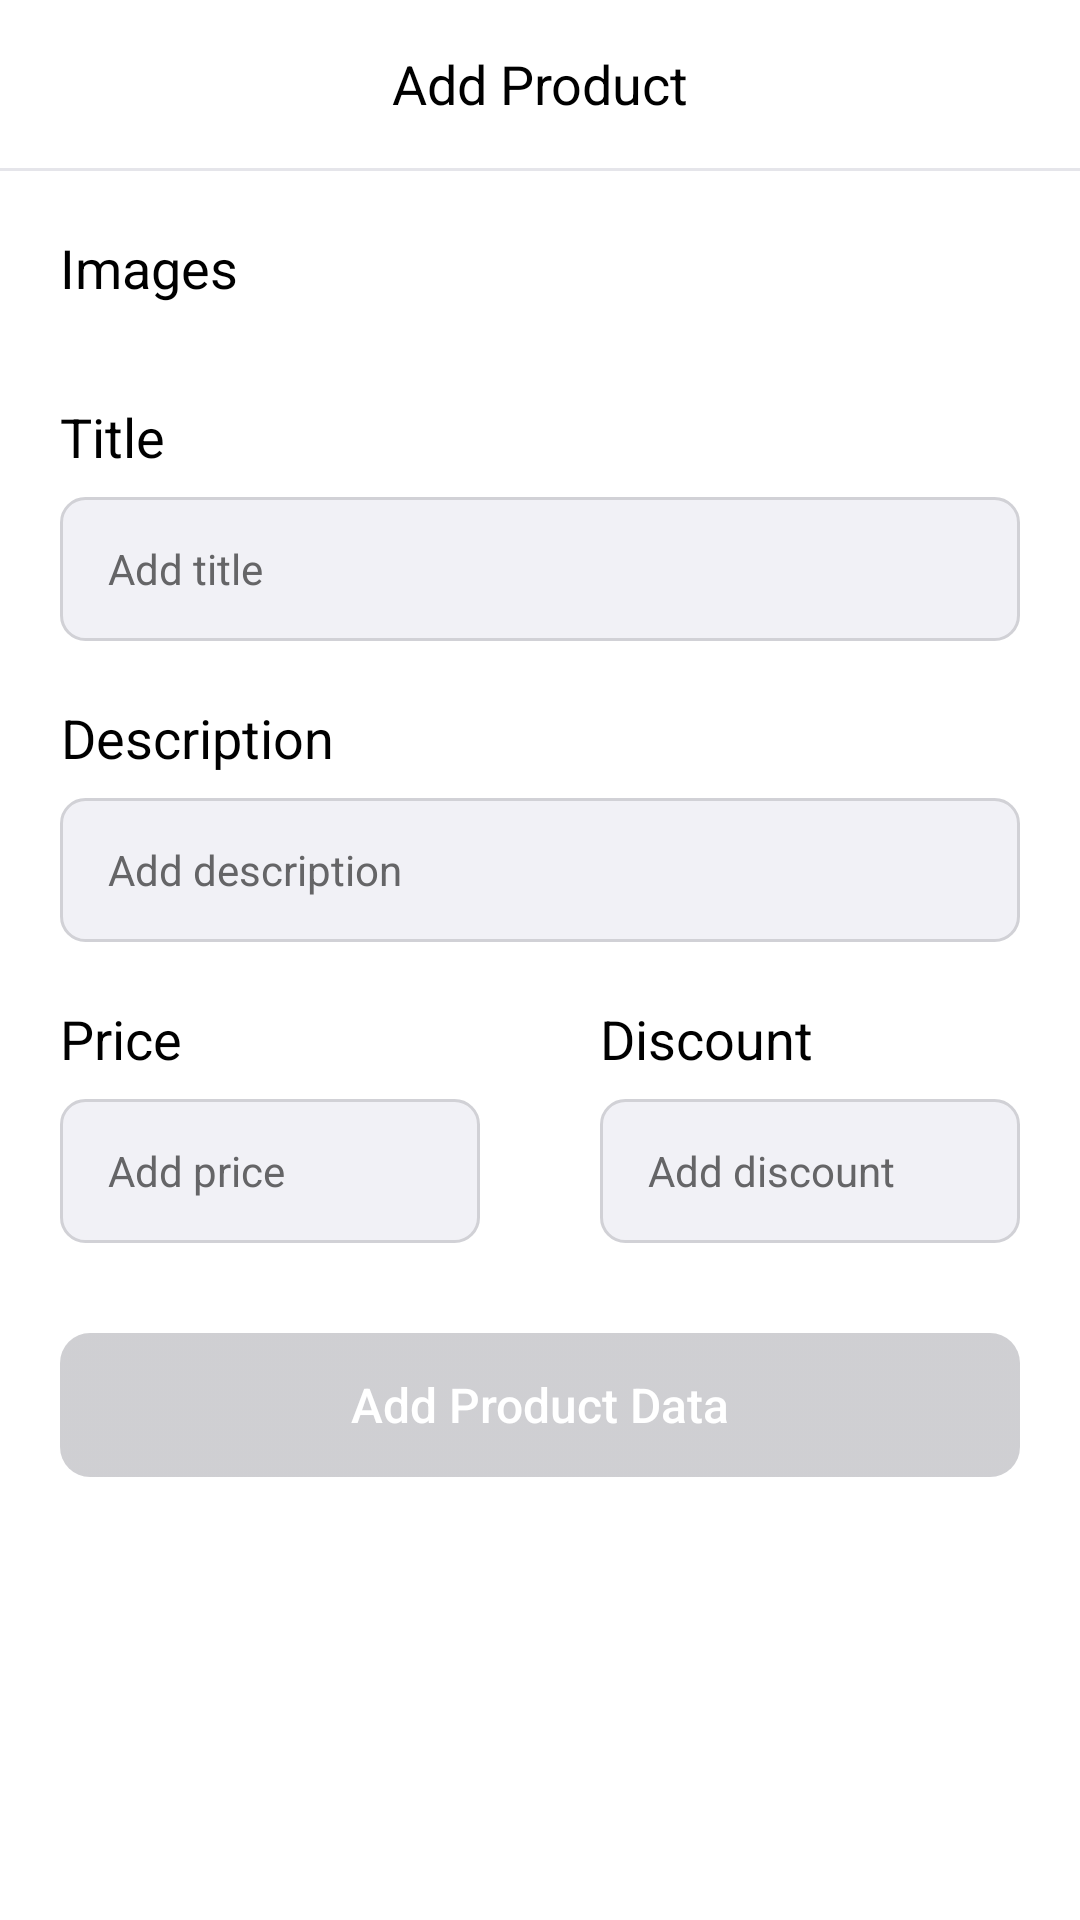

Produce the Android XML layout that renders to this screen, including the resource entries it uses.
<!-- AndroidManifest.xml: application theme Theme.Products -->
<!-- res/layout/fragment_add_product.xml -->
<?xml version="1.0" encoding="utf-8"?>
<androidx.constraintlayout.widget.ConstraintLayout
    xmlns:android="http://schemas.android.com/apk/res/android"
    xmlns:tools="http://schemas.android.com/tools"
    android:layout_width="match_parent"
    android:layout_height="match_parent"
    xmlns:app="http://schemas.android.com/apk/res-auto"
    tools:context=".ui.product.fragment.AddProductFragment"
    android:background="@color/white">

    <androidx.appcompat.widget.Toolbar
        android:id="@+id/tb_add_product"
        android:layout_width="match_parent"
        android:layout_height="?attr/actionBarSize"
        android:elevation="@dimen/dp_4"
        app:contentInsetLeft="@dimen/dp_0"
        app:contentInsetStart="@dimen/dp_0"
        app:layout_constraintEnd_toEndOf="parent"
        app:layout_constraintStart_toStartOf="parent"
        app:layout_constraintTop_toTopOf="parent">

        <androidx.constraintlayout.widget.ConstraintLayout
            android:layout_width="match_parent"
            android:layout_height="match_parent"
            android:elevation="@dimen/dp_4">

            <androidx.appcompat.widget.AppCompatImageView
                android:id="@+id/iv_back"
                android:layout_width="wrap_content"
                android:layout_height="wrap_content"
                android:layout_marginHorizontal="@dimen/dp_8"
                android:src="@drawable/ic_back"
                android:padding="@dimen/dp_8"
                app:layout_constraintBottom_toBottomOf="parent"
                app:layout_constraintStart_toStartOf="parent"
                app:layout_constraintTop_toTopOf="parent" />

            <androidx.appcompat.widget.AppCompatTextView
                android:id="@+id/tv_toolbar_title"
                android:layout_width="match_parent"
                android:layout_height="match_parent"
                android:gravity="center"
                android:text="@string/add_product"
                android:textColor="@color/black"
                android:textSize="@dimen/sp_18"
                app:layout_constraintBottom_toBottomOf="parent"
                app:layout_constraintStart_toStartOf="parent"
                app:layout_constraintTop_toTopOf="parent" />

        </androidx.constraintlayout.widget.ConstraintLayout>

    </androidx.appcompat.widget.Toolbar>

    <View
        android:id="@+id/view_bottom_line"
        android:layout_width="match_parent"
        android:layout_height="@dimen/dp_1"
        android:background="@color/color_view_line"
        app:layout_constraintTop_toBottomOf="@id/tb_add_product" />

    <androidx.appcompat.widget.AppCompatTextView
        android:id="@+id/tv_images_title"
        android:layout_width="wrap_content"
        android:layout_height="wrap_content"
        android:gravity="center"
        android:text="@string/images"
        android:textColor="@color/black"
        android:textSize="@dimen/sp_18"
        android:layout_margin="@dimen/dp_20"
        app:layout_constraintStart_toStartOf="parent"
        app:layout_constraintTop_toBottomOf="@+id/view_bottom_line" />

    <androidx.appcompat.widget.AppCompatImageView
        android:id="@+id/iv_add_image"
        android:layout_width="wrap_content"
        android:layout_height="wrap_content"
        android:layout_marginTop="@dimen/dp_12"
        android:layout_marginStart="@dimen/dp_20"
        android:src="@drawable/ic_add_photo"
        app:layout_constraintStart_toStartOf="parent"
        app:layout_constraintTop_toBottomOf="@id/tv_images_title" />

    <androidx.recyclerview.widget.RecyclerView
        android:id="@+id/rv_images"
        android:layout_width="@dimen/dp_0"
        android:layout_height="@dimen/dp_70"
        android:layout_marginStart="@dimen/dp_8"
        app:layout_constraintTop_toTopOf="@+id/iv_add_image"
        app:layout_constraintStart_toEndOf="@+id/iv_add_image"
        app:layout_constraintBottom_toBottomOf="@+id/iv_add_image"
        app:layout_constraintEnd_toEndOf="parent"/>

    <androidx.appcompat.widget.AppCompatTextView
        android:id="@+id/tv_title"
        android:layout_width="wrap_content"
        android:layout_height="wrap_content"
        android:gravity="center"
        android:text="@string/title"
        android:textColor="@color/black"
        android:textSize="@dimen/sp_18"
        android:layout_margin="@dimen/dp_20"
        app:layout_constraintStart_toStartOf="parent"
        app:layout_constraintTop_toBottomOf="@+id/iv_add_image" />

    <androidx.appcompat.widget.AppCompatEditText
        android:id="@+id/edt_title"
        style="@style/CustomEditText"
        android:layout_width="@dimen/dp_0"
        android:layout_height="@dimen/dp_48"
        android:layout_marginTop="@dimen/dp_8"
        android:hint="@string/add_title"
        android:paddingHorizontal="@dimen/dp_16"
        android:layout_marginHorizontal="@dimen/dp_20"
        android:paddingVertical="@dimen/dp_12"
        android:imeOptions="actionNext"
        android:inputType="text"
        android:singleLine="true"
        app:layout_constraintStart_toStartOf="parent"
        app:layout_constraintEnd_toEndOf="parent"
        app:layout_constraintTop_toBottomOf="@id/tv_title" />


    <androidx.appcompat.widget.AppCompatTextView
        android:id="@+id/tv_description"
        android:layout_width="wrap_content"
        android:layout_height="wrap_content"
        android:gravity="center"
        android:text="@string/description"
        android:textColor="@color/black"
        android:textSize="@dimen/sp_18"
        android:layout_margin="@dimen/dp_20"
        android:singleLine="true"
        app:layout_constraintStart_toStartOf="parent"
        app:layout_constraintTop_toBottomOf="@+id/edt_title" />

    <androidx.appcompat.widget.AppCompatEditText
        android:id="@+id/edt_description"
        style="@style/CustomEditText"
        android:layout_width="@dimen/dp_0"
        android:layout_height="@dimen/dp_48"
        android:layout_marginTop="@dimen/dp_8"
        android:hint="@string/add_description"
        android:paddingHorizontal="@dimen/dp_16"
        android:layout_marginHorizontal="@dimen/dp_20"
        android:paddingVertical="@dimen/dp_12"
        android:imeOptions="actionNext"
        android:inputType="text"
        app:layout_constraintStart_toStartOf="parent"
        app:layout_constraintEnd_toEndOf="parent"
        app:layout_constraintTop_toBottomOf="@id/tv_description" />

    <androidx.constraintlayout.widget.Guideline
        android:id="@+id/guideline"
        android:layout_width="wrap_content"
        android:layout_height="wrap_content"
        android:orientation="vertical"
        app:layout_constraintGuide_percent="0.5"/>

    <androidx.appcompat.widget.AppCompatTextView
        android:id="@+id/tv_price"
        android:layout_width="wrap_content"
        android:layout_height="wrap_content"
        android:gravity="center"
        android:text="@string/price"
        android:textColor="@color/black"
        android:textSize="@dimen/sp_18"
        android:layout_margin="@dimen/dp_20"
        app:layout_constraintStart_toStartOf="parent"
        app:layout_constraintTop_toBottomOf="@+id/edt_description"/>

    <androidx.appcompat.widget.AppCompatEditText
        android:id="@+id/edt_price"
        style="@style/CustomEditText"
        android:layout_width="@dimen/dp_0"
        android:layout_height="@dimen/dp_48"
        android:layout_marginTop="@dimen/dp_8"
        android:hint="@string/add_price"
        android:paddingHorizontal="@dimen/dp_16"
        android:layout_marginHorizontal="@dimen/dp_20"
        android:paddingVertical="@dimen/dp_12"
        android:imeOptions="actionNext"
        android:inputType="numberDecimal"
        android:singleLine="true"
        android:maxLength="5"
        app:layout_constraintStart_toStartOf="parent"
        app:layout_constraintEnd_toEndOf="@+id/guideline"
        app:layout_constraintTop_toBottomOf="@id/tv_price" />


    <androidx.appcompat.widget.AppCompatTextView
        android:id="@+id/tv_discount"
        android:layout_width="wrap_content"
        android:layout_height="wrap_content"
        android:gravity="center"
        android:text="@string/discount"
        android:textColor="@color/black"
        android:textSize="@dimen/sp_18"
        android:layout_margin="@dimen/dp_20"
        app:layout_constraintStart_toStartOf="@+id/guideline"
        app:layout_constraintTop_toBottomOf="@+id/edt_description"/>

    <androidx.appcompat.widget.AppCompatEditText
        android:id="@+id/edt_discount"
        style="@style/CustomEditText"
        android:layout_width="@dimen/dp_0"
        android:layout_height="@dimen/dp_48"
        android:layout_marginTop="@dimen/dp_8"
        android:hint="@string/add_discount"
        android:paddingHorizontal="@dimen/dp_16"
        android:layout_marginHorizontal="@dimen/dp_20"
        android:paddingVertical="@dimen/dp_12"
        android:imeOptions="actionDone"
        android:inputType="numberDecimal"
        android:singleLine="true"
        android:maxLength="5"
        app:layout_constraintStart_toStartOf="@+id/guideline"
        app:layout_constraintEnd_toEndOf="parent"
        app:layout_constraintTop_toBottomOf="@id/tv_discount" />


    <androidx.appcompat.widget.AppCompatButton
        android:id="@+id/btn_add_product"
        android:layout_width="@dimen/dp_0"
        android:layout_height="@dimen/dp_48"
        android:textSize="@dimen/sp_16"
        android:layout_marginTop="@dimen/dp_30"
        android:layout_marginHorizontal="@dimen/dp_20"
        android:background="@drawable/add_product_bg"
        android:text="@string/add_product_data"
        android:textAllCaps="false"
        android:textColor="@color/white"
        android:enabled="false"
        app:layout_constraintStart_toStartOf="parent"
        app:layout_constraintTop_toBottomOf="@+id/edt_price"
        app:layout_constraintEnd_toEndOf="parent"/>

</androidx.constraintlayout.widget.ConstraintLayout>
<!-- resources referenced by this layout -->
<resources>
  <color name="black">#FF000000</color>
  <color name="color_view_line">#E5E5EA</color>
  <color name="white">#FFFFFFFF</color>
  <dimen name="dp_0">0dp</dimen>
  <dimen name="dp_1">1dp</dimen>
  <dimen name="dp_12">12dp</dimen>
  <dimen name="dp_16">16dp</dimen>
  <dimen name="dp_20">20dp</dimen>
  <dimen name="dp_30">30dp</dimen>
  <dimen name="dp_4">4dp</dimen>
  <dimen name="dp_48">48dp</dimen>
  <dimen name="dp_70">70dp</dimen>
  <dimen name="dp_8">8dp</dimen>
  <dimen name="sp_16">16sp</dimen>
  <dimen name="sp_18">18sp</dimen>
  <!-- drawable add_product_bg (drawable) -->
  <?xml version="1.0" encoding="utf-8"?>
  <selector xmlns:android="http://schemas.android.com/apk/res/android"
      android:enterFadeDuration="@android:integer/config_shortAnimTime"
      android:exitFadeDuration="@android:integer/config_shortAnimTime">
  
      <item android:state_enabled="false">
          <shape android:shape="rectangle">
              <size android:height="?actionBarSize"/>
              <gradient
                  android:angle="360"
                  android:endColor="#59767680"
                  android:startColor="#59767680" />
              <corners android:radius="10dp" />
  
          </shape>
      </item>
  
      <item>
          <shape
              android:shape="rectangle">
              <size android:height="?actionBarSize"/>
              <gradient
                  android:angle="360"
                  android:endColor="@color/black_button"
                  android:startColor="@color/black_button" />
              <corners android:radius="10dp" />
          </shape>
      </item>
  
  </selector>
  <string name="add_description">Add description</string>
  <string name="add_discount">Add discount</string>
  <string name="add_price">Add price</string>
  <string name="add_product">Add Product</string>
  <string name="add_product_data">Add Product Data</string>
  <string name="add_title">Add title</string>
  <string name="description">Description</string>
  <string name="discount">Discount</string>
  <string name="images">Images</string>
  <string name="price">Price</string>
  <string name="title">Title</string>
  <style name="CustomEditText">
          <item name="android:textSize">@dimen/sp_14</item>
          <item name="android:textColor">@color/color_medium_black</item>
          <item name="android:background">@drawable/ed_bg</item>
          <item name="android:maxLines">1</item>
          <item name="android:ellipsize">end</item>
          <item name="android:textColorHint">@color/color_hint</item>
      </style>
  <style name="Theme.Products" parent="Theme.MaterialComponents.DayNight.NoActionBar">
          
          <item name="colorPrimary">@color/purple_500</item>
          <item name="colorPrimaryVariant">@color/black</item>
          <item name="colorOnPrimary">@color/white</item>
          
          <item name="colorSecondary">@color/teal_200</item>
          <item name="colorSecondaryVariant">@color/teal_700</item>
          <item name="colorOnSecondary">@color/black</item>
          
          <item name="android:statusBarColor">?attr/colorPrimaryVariant</item>
          
      </style>
  <color name="black_button">#CC000000</color>
  <dimen name="sp_14">14sp</dimen>
  <color name="color_medium_black">#232F3E</color>
  <!-- drawable ed_bg (drawable) -->
  <?xml version="1.0" encoding="utf-8"?>
  <shape xmlns:android="http://schemas.android.com/apk/res/android"
      android:id="@+id/listview_background_shape">
      <stroke
          android:width="@dimen/dp_1"
          android:color="@color/color_dotted_line" />
      <corners android:radius="@dimen/dp_8" />
      <solid android:color="#F1F1F6" />
  </shape>
  <color name="color_hint">#656567</color>
  <color name="purple_500">#FF6200EE</color>
  <color name="teal_200">#FF03DAC5</color>
  <color name="teal_700">#FF018786</color>
  <color name="color_dotted_line">#D1D1D6</color>
</resources>
